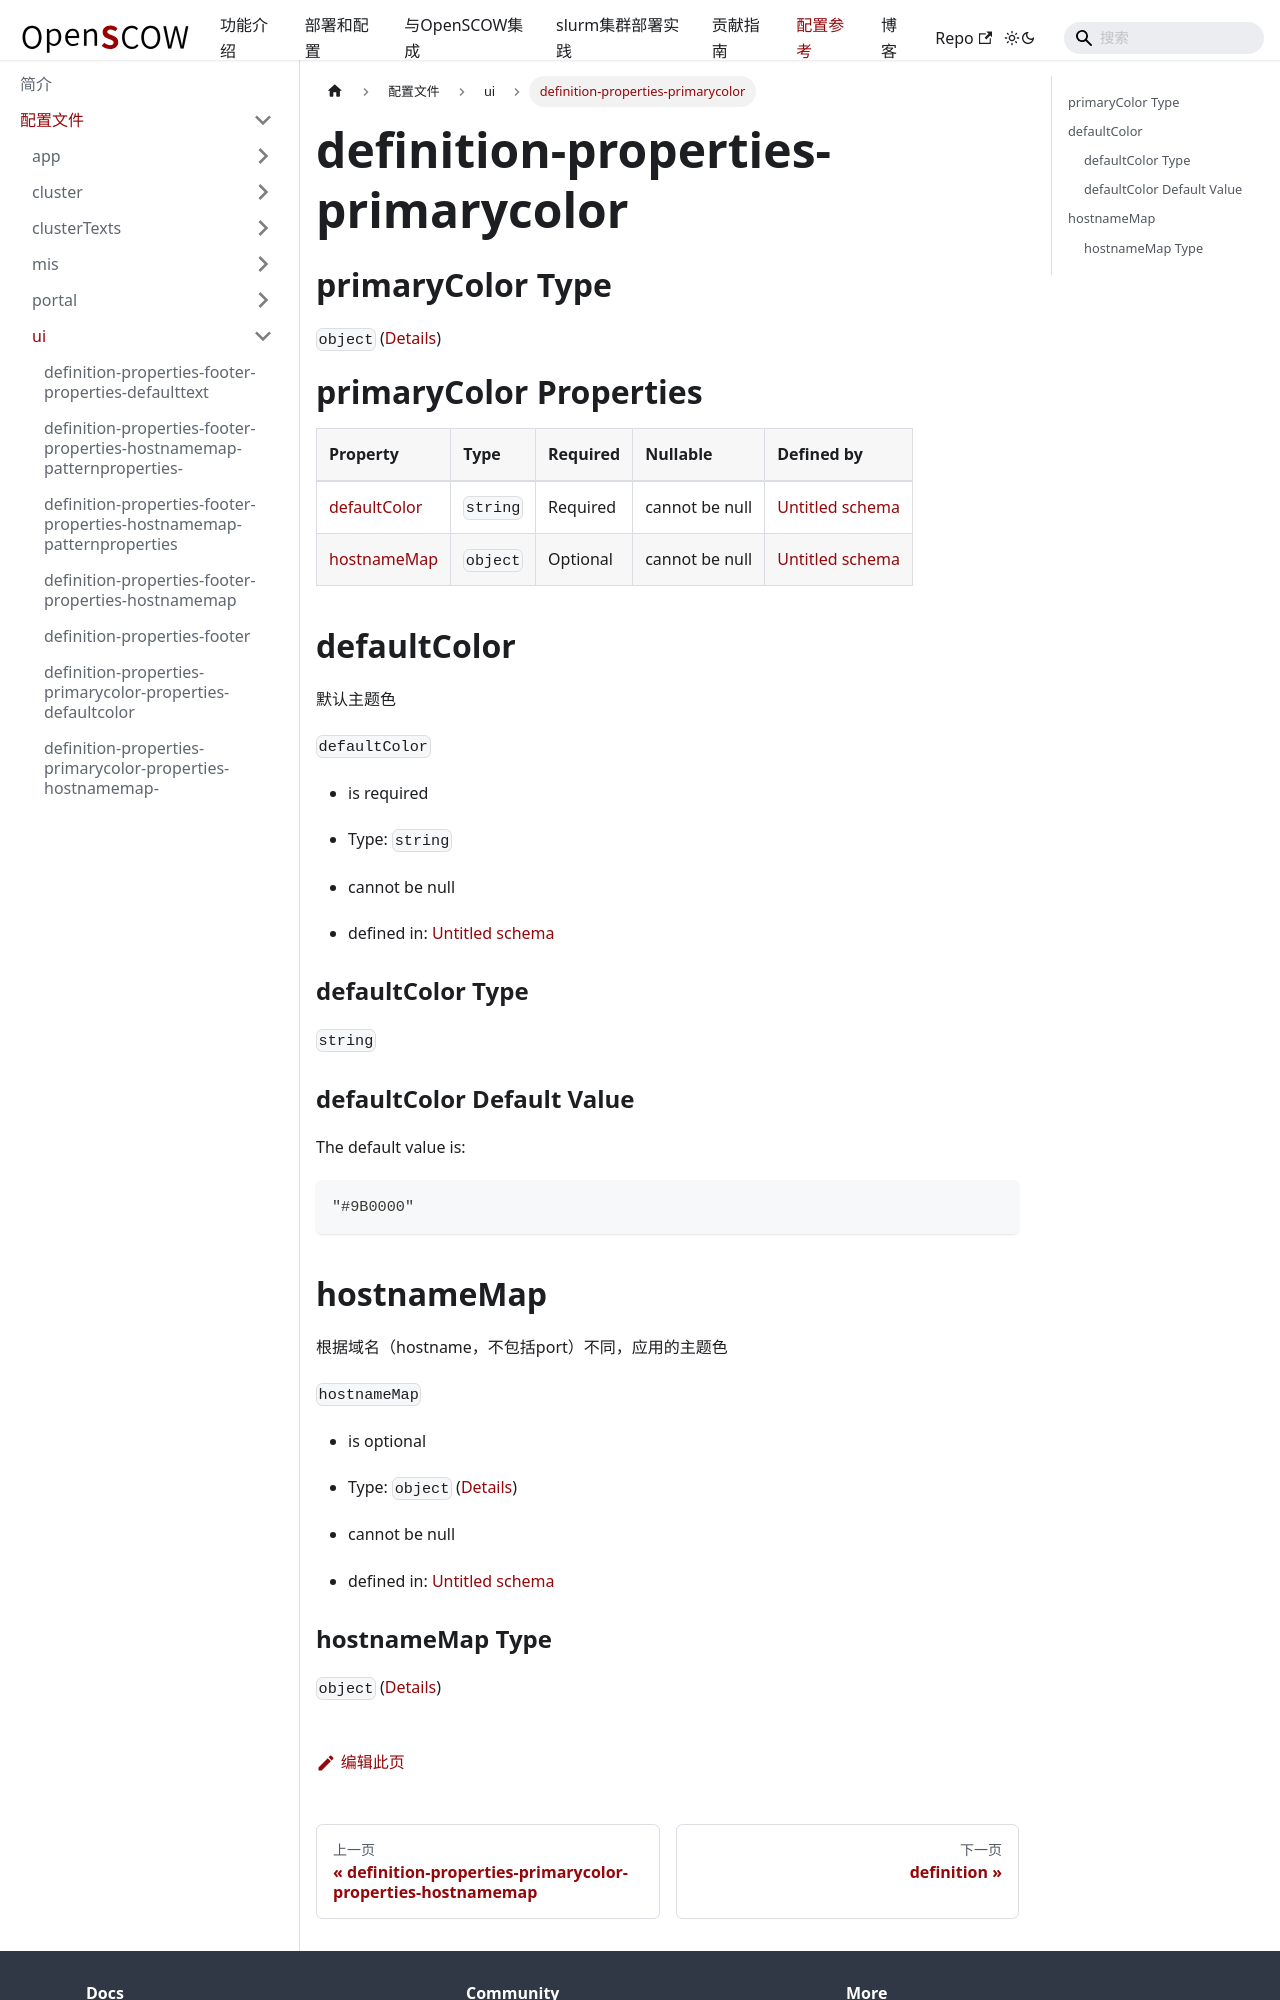

repository: PKUHPC/OpenSCOW · page: pr-preview/pr-1470/docs/refs/config/ui/definition-properties-primarycolor.html · generator: docusaurus

## primaryColor Type

`object` ([Details](definition-properties-primarycolor.md))

# primaryColor Properties

| Property                      | Type     | Required | Nullable       | Defined by                                                                                                                                    |
| :---------------------------- | :------- | :------- | :------------- | :-------------------------------------------------------------------------------------------------------------------------------------------- |
| [defaultColor](#defaultcolor) | `string` | Required | cannot be null | [Untitled schema](definition-properties-primarycolor-properties-defaultcolor.md "undefined#/properties/primaryColor/properties/defaultColor") |
| [hostnameMap](#hostnamemap)   | `object` | Optional | cannot be null | [Untitled schema](definition-properties-primarycolor-properties-hostnamemap.md "undefined#/properties/primaryColor/properties/hostnameMap")   |

## defaultColor

默认主题色

`defaultColor`

*   is required

*   Type: `string`

*   cannot be null

*   defined in: [Untitled schema](definition-properties-primarycolor-properties-defaultcolor.md "undefined#/properties/primaryColor/properties/defaultColor")

### defaultColor Type

`string`

### defaultColor Default Value

The default value is:

```json
"#9B0000"
```
